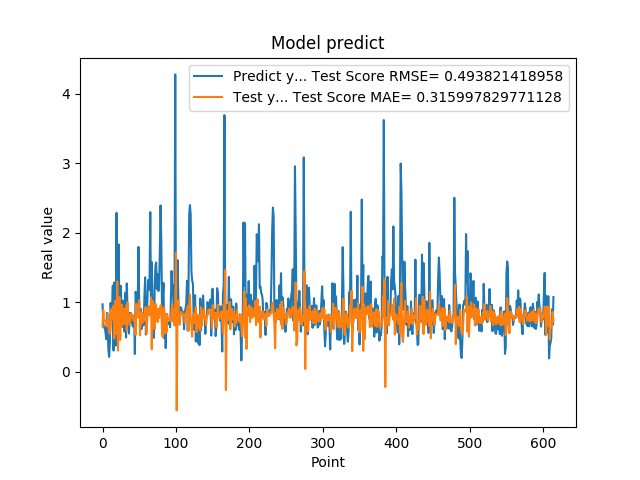

Source data for this figure (header and first rows):
9.704009890556335449e-01, 6.499234430936347007e-01
6.997730135917663574e-01, 8.893572847289555883e-01
6.361600160598754883e-01, 7.295539507282063907e-01
6.393389701843261719e-01, 7.269803914384488364e-01
5.699130296707153320e-01, 7.328287871265891651e-01
4.694110155105590820e-01, 6.983908246995023106e-01
8.482750058174133301e-01, 6.537500329299753554e-01
6.324055790901184082e-01, 8.401684018864999937e-01
3.047409951686859131e-01, 7.115910296635207244e-01
2.148479968309402466e-01, 5.713730802625683891e-01
4.153338372707366943e-01, 5.473721162186281353e-01
9.913370013236998401e-01, 6.511888375829669728e-01
7.429170012474058948e-01, 9.039998842776822974e-01
8.799139857292175293e-01, 7.486817819048262601e-01
1.240342974662780762e+00, 8.425572145480676456e-01
3.054729998111724854e-01, 9.513860363162074396e-01
1.285866022109985352e+00, 4.805517223749810052e-01
1.090137004852295144e+00, 1.022065548803194890e+00
3.773260116577148438e-01, 7.997981827033375790e-01
2.288666009902954102e+00, 5.458971249263101511e-01
8.070570230484008789e-01, 1.300870197463263267e+00
8.929409980773925781e-01, 3.061436631790817597e-01
1.832507014274596724e+00, 8.460072925784244413e-01
7.223749756813049316e-01, 1.075576132206701896e+00
7.407349944114685059e-01, 4.572606576318974936e-01
1.236768960952758789e+00, 7.773107735744853031e-01
7.108730077743530273e-01, 9.667429662447920569e-01
6.473349928855895996e-01, 6.680359092376857433e-01
1.024247765541076882e+00, 7.317429228664430463e-01
7.440620064735412598e-01, 9.052282397347579668e-01
5.768560171127319336e-01, 7.426959214954793609e-01
1.137029051780700906e+00, 6.938073819747989646e-01
4.941360056400298517e-01, 9.488376226651000778e-01
1.271524906158447266e+00, 5.911537060527790599e-01
8.988280296325682484e-01, 9.991402857530494730e-01
8.299319744110107422e-01, 7.389520500107449319e-01
5.502920150756835938e-01, 8.087681996692583919e-01
8.491920232772827148e-01, 6.718765962889685639e-01
7.995309829711914062e-01, 8.365763893035095267e-01
8.413559794425964355e-01, 7.976753710103029471e-01
7.240070104598999023e-01, 8.219322433855008603e-01
6.538060307502746582e-01, 7.595684221896119581e-01
6.538396477699279785e-01, 7.340025852780088789e-01
8.085789680480957031e-01, 7.388481058271310076e-01
2.556999921798706055e-01, 8.134588260559338924e-01
1.151844024658203125e+00, 5.330025250955312544e-01
1.088750958442687988e+00, 9.789596060134700961e-01
8.547700047492980957e-01, 8.524913842234975725e-01
1.052428960800170898e+00, 7.845738004556587208e-01
1.797067999839782715e+00, 9.078384581357369365e-01
8.751260042190551758e-01, 1.028071023747435087e+00
7.571684122085571289e-01, 5.238030003738634033e-01
9.052469730377196155e-01, 7.732602534953362250e-01
6.141330003738403320e-01, 8.533971827314562608e-01
6.452289819717407227e-01, 6.949448492584473502e-01
8.408679962158203125e-01, 7.370787942060548215e-01
6.755350232124328613e-01, 8.287153300531354683e-01
1.084153056144714355e+00, 7.346142545078492292e-01
1.359479665756225586e+00, 9.254941942052062887e-01
5.357339978218078613e-01, 9.301597982999332270e-01
7.839810252189636230e-01, 5.505672151222902322e-01
... 554 more rows
